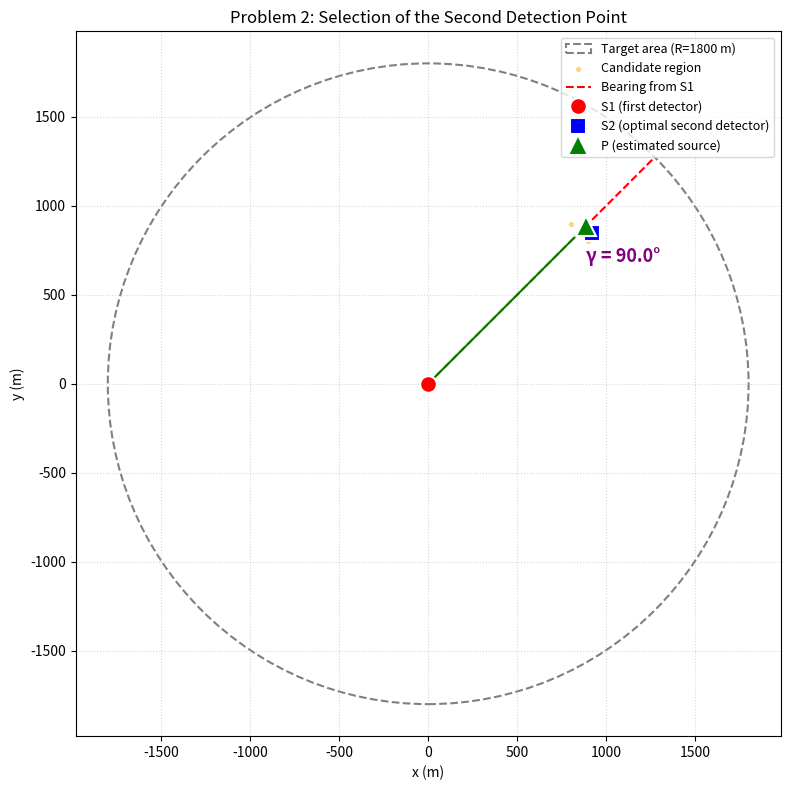

The script that saved this image:
import random
import numpy as np
import matplotlib.pyplot as plt

# ========== 参数设置 ==========
radius = 1800  # radius是目标区域半径，题目给定1800m
error = 1.0  # error是示向度误差，题目给定为1度
min_receive_radius = 1000  # 最小有效接收半径
max_receive_radius = 1500  # 最大有效接收半径
estimate_distance = 1250  # 估计干扰源距离时用的参考距离，取中间值
max_distance_to_estimated_point = 1000  # 第二个检测点到估计点P的最大距离
min_baseline = 200  # 第一个检测点与第二个检测点的最小间距
min_distance_to_estimated_point = 50  # 新增：第二个检测点到估计点P的最小保护距离
target_angle = 90.0  # 理想交会角
angle_low = 60.0  # 交会角可接受下限
angle_high = 120.0  # 交会角可接受上限
penalty = 1e4  # 惩罚系数，调大以适应新fitness的量级


# ========== 基础工具函数 ==========
def distance(point1, point2):  # 用于计算两点之间的距离
    return np.hypot(point1[0] - point2[0], point1[1] - point2[1])


def angle_between(vector1, vector2):  # 用于计算两个向量之间的夹角
    cos_theta = np.dot(vector1, vector2) / (np.linalg.norm(vector1) * np.linalg.norm(vector2) + 1e-12)
    cos_theta = np.clip(cos_theta, -1.0, 1.0)
    return np.degrees(np.arccos(cos_theta))


# ========== 几何计算 ==========
def estimate_source(first_point, measured_bearing):  #估计点P的位置
    bearing_rad = np.radians(measured_bearing)  # 角度转弧度
    P_x = first_point[0] + estimate_distance * np.cos(bearing_rad)
    P_y = first_point[1] + estimate_distance * np.sin(bearing_rad)
    return np.array([P_x, P_y])

#用于计算交会角的大小
def cross_angle(first_point, second_point, estimated_point):
    location_first_point = np.array([first_point[0], first_point[1]])
    location_second_point = np.array([second_point[0], second_point[1]])
    location_estimated_point = np.array([estimated_point[0], estimated_point[1]])
    return angle_between(location_first_point - location_estimated_point,
                         location_second_point - location_estimated_point)


# ========== 约束与评价函数 ==========
def in_area(point):  # 判断点是否在规定范围内
    point = np.array(point)
    if np.sum(point ** 2) > radius ** 2:
        return False
    else:
        return True

#对S2对位置进行约束
def feasible(second_point, first_point, estimated_point):
    # 1. 在目标区域内
    if not in_area(second_point):
        return False
    # 2. 到估计点P的距离约束：不能太远（收不到信号），也不能太近（交会几何退化）
    distance_second_point_to_estimated_point = distance(second_point, estimated_point)
    if distance_second_point_to_estimated_point > max_distance_to_estimated_point:
        return False
    if distance_second_point_to_estimated_point < min_distance_to_estimated_point:
        return False
    # 3. 与第一个检测点的距离不能太近
    distance_second_point_to_first_point = distance(first_point, second_point)
    if distance_second_point_to_first_point < min_baseline:
        return False

    return True


# 评价第二个检测点的得分，越小越好，基于重叠面积
def fitness(second_point, first_point, estimated_point):
    gamma = cross_angle(first_point, second_point, estimated_point)  # 交会角(度)
    sin_gamma = np.sin(np.radians(gamma))

    # 防止 sin_gamma 接近 0 时数值爆炸
    if sin_gamma < 1e-3:
        sin_gamma = 1e-3

    d2 = distance(second_point, estimated_point)  # S2 到估计点 P 的距离
    return d2 / sin_gamma


# 带惩罚的评价函数，用于粒子群
def penalty_eval(second_point, first_point, estimated_point):
    base_fitness = fitness(second_point, first_point, estimated_point)
    if feasible(second_point, first_point, estimated_point):
        return base_fitness
    return base_fitness + penalty  # 不可行时加上惩罚系数


# ========== 网格搜索 ==========
def grid_search(first_point, estimated_point, step=50.0, fitness_threshold=None):
    best_second_point = None
    best_value = float('inf')  #初始化，使best_value变的无穷大
    candidates = []
    #candidates是满足约束且适应度较好的点列表
    x = -radius
    while x <= radius:
        y = -radius
        while y <= radius:
            second_point = (x, y)
            if feasible(second_point, first_point, estimated_point):
                value = fitness(second_point, first_point, estimated_point)
                if value < best_value:
                    best_value = value
                    best_second_point = second_point
                candidates.append((second_point, value))
            y += step
        x += step

    # 筛选出适应度不超过最优值 1.2 倍的点
    if best_value < float('inf'):
        if fitness_threshold is None:
            fitness_threshold = 1.2 * best_value
        candidates = [p for p, v in candidates if v <= fitness_threshold]

    return best_second_point, best_value, candidates


# ========== 粒子群搜索（过程式） ==========
def pso_search(first_point, estimated_point, num_particles=40, num_iter=120):
    particles = []

    # 1. 初始化粒子
    for i in range(num_particles):
        # 采样：在估计点周围随机取可行点
        while True:
            r = max_distance_to_estimated_point * np.sqrt(random.random())
            angle = random.uniform(0, 2 * np.pi)
            x = estimated_point[0] + r * np.cos(angle)
            y = estimated_point[1] + r * np.sin(angle)
            if in_area((x, y)) and distance((x, y), first_point) >= min_baseline:
                break

        vx = random.uniform(-50, 50)
        vy = random.uniform(-50, 50)
        value = penalty_eval((x, y), first_point, estimated_point)

        particles.append({
            'x': x, 'y': y,
            'vx': vx, 'vy': vy,
            'p_best_x': x, 'p_best_y': y,
            'p_best_value': value
        })

    # 2. 找初始全局最优
    g_best = min(particles, key=lambda p: p['p_best_value'])
    g_best_x = g_best['p_best_x']
    g_best_y = g_best['p_best_y']
    g_best_value = g_best['p_best_value']

    # 3. 迭代
    for t in range(num_iter):
        w = 0.9 - 0.5 * t / num_iter  # 惯性权重递减
        c1 = 1.5
        c2 = 1.5

        for p in particles:
            r1 = random.random()
            r2 = random.random()

            # 标准粒子群速度更新
            p['vx'] = w * p['vx'] + c1 * r1 * (p['p_best_x'] - p['x']) + c2 * r2 * (g_best_x - p['x'])
            p['vy'] = w * p['vy'] + c1 * r1 * (p['p_best_y'] - p['y']) + c2 * r2 * (g_best_y - p['y'])

            # 位置更新
            p['x'] += p['vx']
            p['y'] += p['vy']

            # 边界保护：如果粒子飞出目标区域，强行拉回圆内
            if not in_area((p['x'], p['y'])):
                r = np.hypot(p['x'], p['y'])
                p['x'] = p['x'] / r * radius
                p['y'] = p['y'] / r * radius

            # 计算新适应度，更新p_best和g_best
            value = penalty_eval((p['x'], p['y']), first_point, estimated_point)

            if value < p['p_best_value']:
                p['p_best_value'] = value
                p['p_best_x'] = p['x']
                p['p_best_y'] = p['y']

                if value < g_best_value:
                    g_best_value = value
                    g_best_x = p['x']
                    g_best_y = p['y']

    return (g_best_x, g_best_y), g_best_value


# ========== 主流程及绘图 ==========
def plot_result(first_point, measured_bearing, estimated_point,
                best_second_point, candidates=None):
    fig, ax = plt.subplots(figsize=(8, 8))

    # 1. 目标区域圆
    circle = plt.Circle((0, 0), radius, fill=False,
                        color='gray', linewidth=1.5, linestyle='--',
                        label=f'Target area (R={radius} m)', zorder=1)
    ax.add_patch(circle)

    # 2. 候选区域（散点，半透明）
    if candidates:
        cx = [p[0] for p in candidates]
        cy = [p[1] for p in candidates]
        ax.scatter(cx, cy, s=8, c='orange', alpha=0.4,
                   label='Candidate region', zorder=2)

    # 3. 示向度射线
    bearing_rad = np.radians(measured_bearing)
    L = 1800
    ax.plot([first_point[0], first_point[0] + L * np.cos(bearing_rad)],
            [first_point[1], first_point[1] + L * np.sin(bearing_rad)],
            'r--', linewidth=1.5, label='Bearing from S1', zorder=3)

    # 4. 连线 S1-P 和 S2-P（画在点下面）
    if best_second_point is not None:
        ax.plot([first_point[0], estimated_point[0]],
                [first_point[1], estimated_point[1]],
                'g-', linewidth=1.5, zorder=3)
        ax.plot([best_second_point[0], estimated_point[0]],
                [best_second_point[1], estimated_point[1]],
                'b-', linewidth=1.5, zorder=3)

    # 5. 绘制 S1
    ax.plot(first_point[0], first_point[1], 'ro', markersize=12,
            markeredgecolor='white', markeredgewidth=1.5,
            label='S1 (first detector)', zorder=4)

    # 6. 绘制 S2
    if best_second_point is not None:
        ax.plot(best_second_point[0], best_second_point[1], 'bs', markersize=12,
                markeredgecolor='white', markeredgewidth=1.5,
                label='S2 (optimal second detector)', zorder=5)

    # 7. 最后绘制 P，确保永远在最上层，不会被 S2 挡住
    ax.plot(estimated_point[0], estimated_point[1], 'g^', markersize=14,
            markeredgecolor='white', markeredgewidth=1.5,
            label='P (estimated source)', zorder=6)

    # 8. 在 P 处标注交会角
    if best_second_point is not None:
        gamma = cross_angle(first_point, best_second_point, estimated_point)
        v1 = np.array(first_point) - np.array(estimated_point)
        v2 = np.array(best_second_point) - np.array(estimated_point)
        v1 = v1 / (np.linalg.norm(v1) + 1e-9)
        v2 = v2 / (np.linalg.norm(v2) + 1e-9)
        bisector = v1 + v2
        bisector = bisector / (np.linalg.norm(bisector) + 1e-9)
        text_x = estimated_point[0] + 200 * bisector[0]
        text_y = estimated_point[1] + 200 * bisector[1]
        ax.text(text_x, text_y, f'γ = {gamma:.1f}°',
                fontsize=13, color='purple', fontweight='bold', zorder=7)

    ax.set_aspect('equal')
    ax.set_xlim(-radius * 1.1, radius * 1.1)
    ax.set_ylim(-radius * 1.1, radius * 1.1)
    ax.set_xlabel('x (m)')
    ax.set_ylabel('y (m)')
    ax.set_title('Problem 2: Selection of the Second Detection Point')
    ax.legend(loc='upper right', fontsize=9)
    ax.grid(True, linestyle=':', alpha=0.5)

    plt.tight_layout()
    plt.savefig('problem2_result.png', dpi=200)
    plt.show()


if __name__ == '__main__':
    # 固定示例
    first_point = (0.0, 0.0)
    measured_bearing = 45.0

    estimated_point = estimate_source(first_point, measured_bearing)
    print("估计干扰源位置 =", estimated_point)

    # 网格搜索粗找
    grid_second_point, grid_value, candidates = grid_search(
        first_point, estimated_point, step=100.0)

    # PSO 细找
    pso_second_point, pso_value = pso_search(
        first_point, estimated_point, num_particles=40, num_iter=120)

    print("PSO 第二个检测点 =", pso_second_point, " 评价值 =", pso_value)
    if pso_second_point is not None:
        print("交会角 =", cross_angle(first_point, pso_second_point, estimated_point))

    # 画图
    plot_result(first_point, measured_bearing, estimated_point,
                pso_second_point, candidates)
